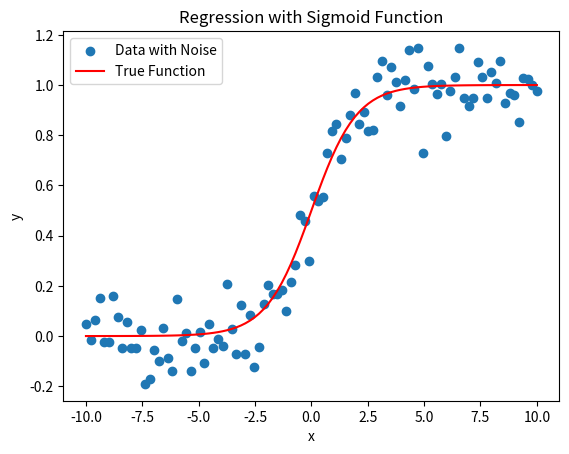

The matplotlib source for this figure:
import numpy as np
import matplotlib.pyplot as plt

def sigmoid(x):
    return 1 / (1 + np.exp(-x))

# Generate synthetic regression data using sigmoid function
np.random.seed(42)
x = np.linspace(-10, 10, 100)
y_true = sigmoid(x)
noise = np.random.normal(0, 0.1, size=len(x))
y = y_true + noise

# Plot the synthetic regression data
plt.scatter(x, y, label='Data with Noise')
plt.plot(x, y_true, color='red', label='True Function')
plt.xlabel('x')
plt.ylabel('y')
plt.title('Regression with Sigmoid Function')
plt.legend()
plt.show()
